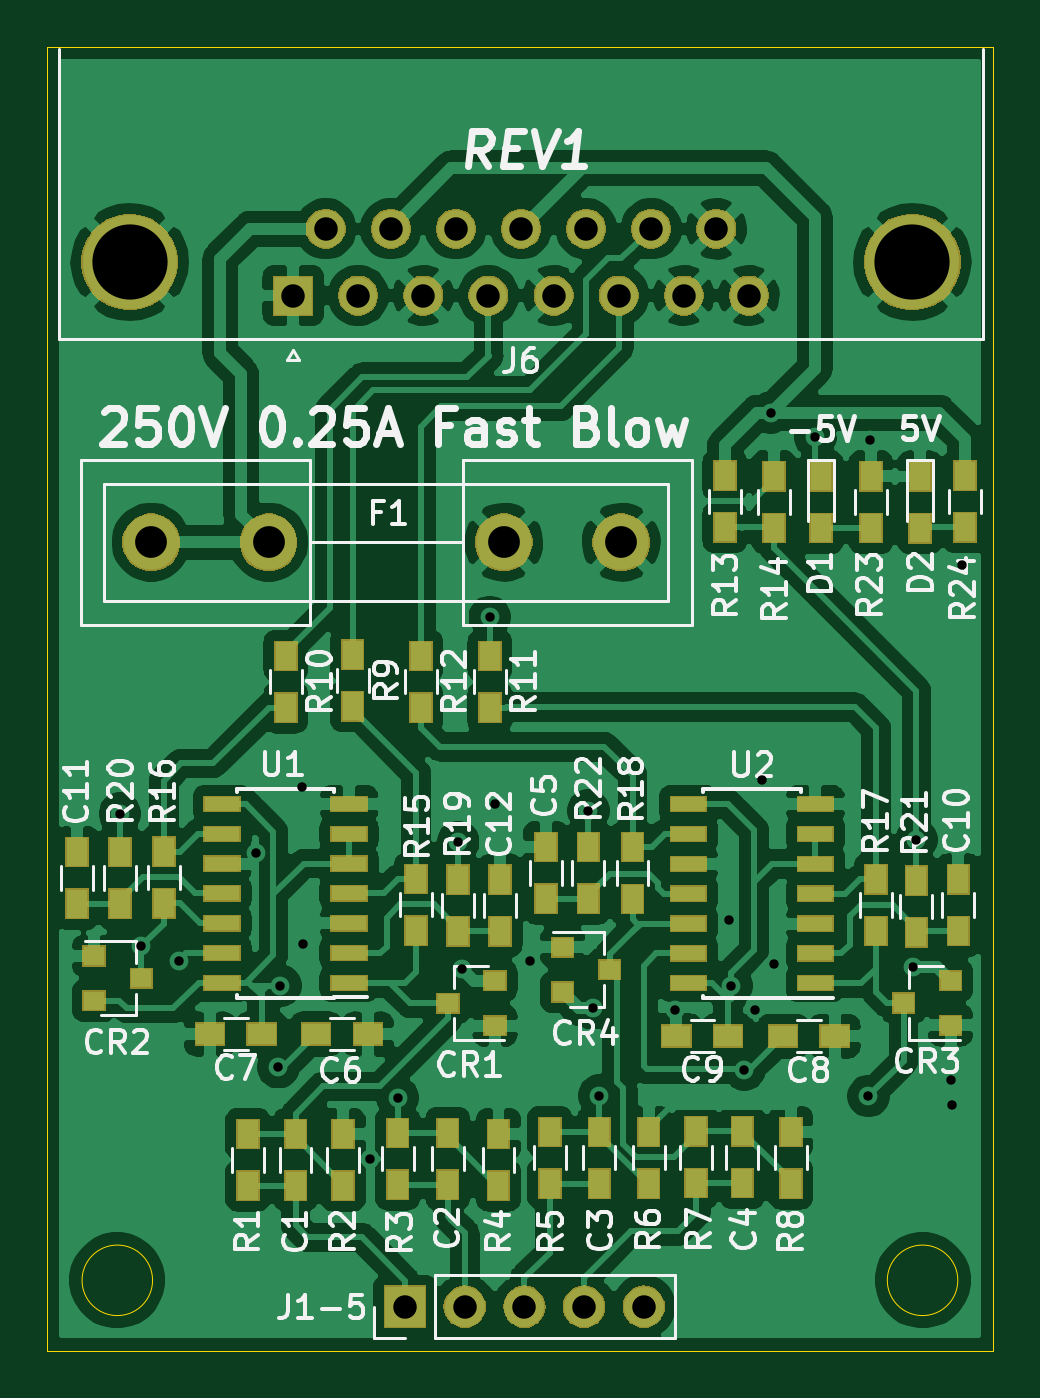
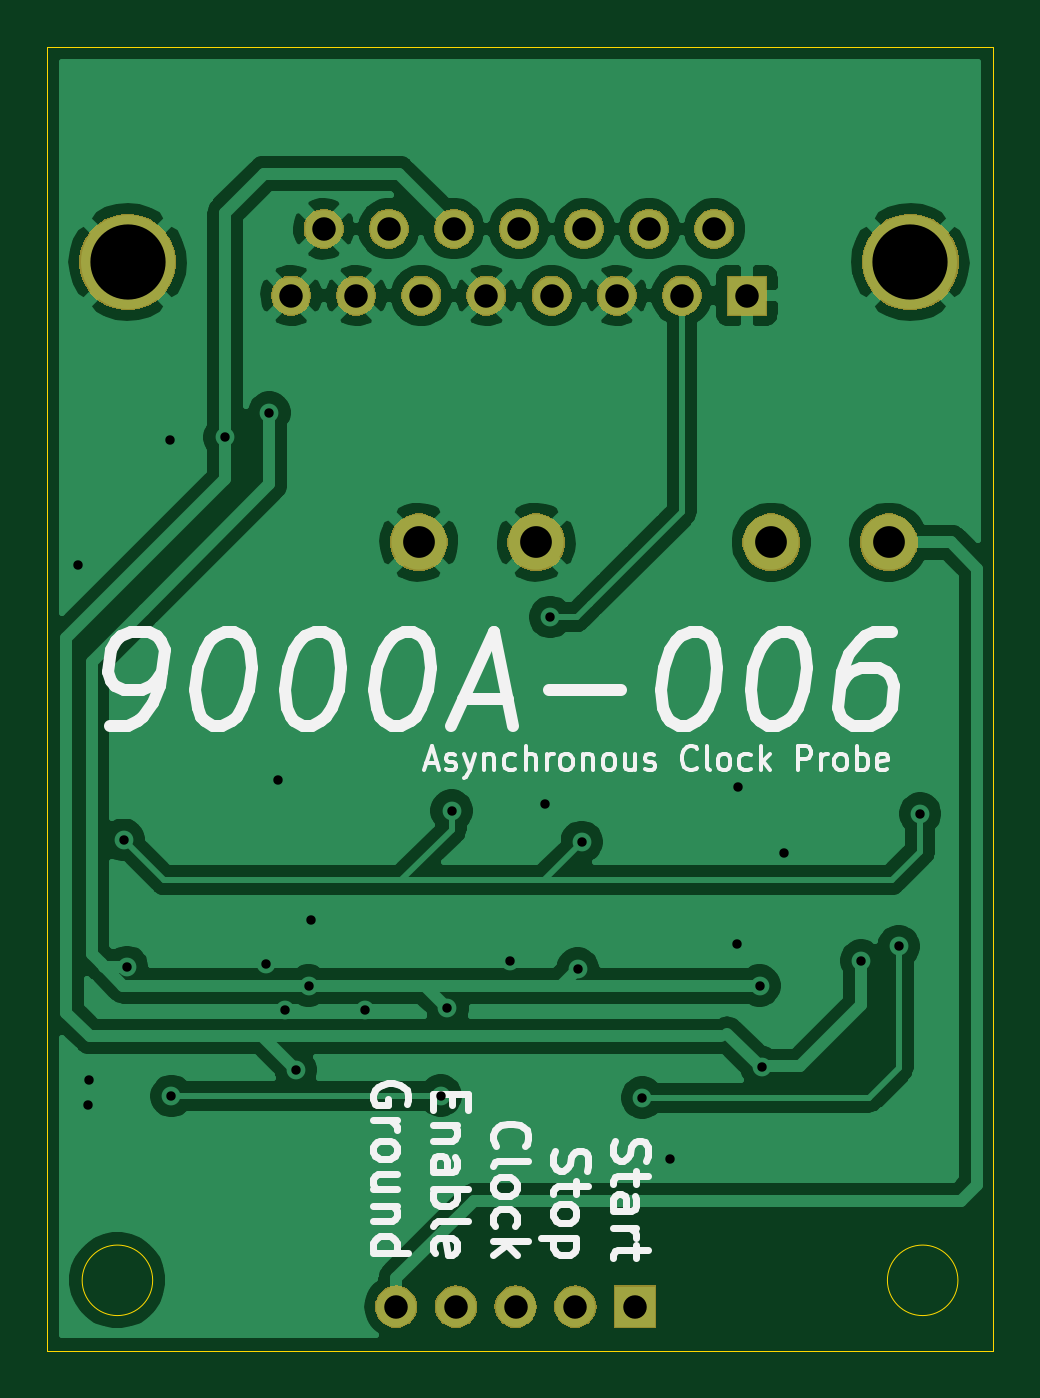
Circuit board: 10 layer files. Board 40.3 x 55.5 mm.
- bottom_copper: 9000 Clock Module-B_Cu.gbr (77668 bytes)
- bottom_mask: 9000 Clock Module-B_Mask.gbr (24409 bytes)
- paste: 9000 Clock Module-B_Paste.gbr (499 bytes)
- bottom_silk: 9000 Clock Module-B_SilkS.gbr (18250 bytes)
- outline: 9000 Clock Module-Edge_Cuts.gbr (832 bytes)
- top_copper: 9000 Clock Module-F_Cu.gbr (189409 bytes)
- top_mask: 9000 Clock Module-F_Mask.gbr (43433 bytes)
- paste: 9000 Clock Module-F_Paste.gbr (3521 bytes)
- top_silk: 9000 Clock Module-F_SilkS.gbr (50697 bytes)
- drill: 9000 Clock Module-PTH.drl (972 bytes)

=== bottom_copper: 9000 Clock Module-B_Cu.gbr (77668 bytes, source omitted) ===
=== bottom_mask: 9000 Clock Module-B_Mask.gbr (24409 bytes, source omitted) ===
=== paste: 9000 Clock Module-B_Paste.gbr ===
G04 #@! TF.GenerationSoftware,KiCad,Pcbnew,(5.1.4)-1*
G04 #@! TF.CreationDate,2021-07-27T11:29:55-04:00*
G04 #@! TF.ProjectId,9000 Clock Module,39303030-2043-46c6-9f63-6b204d6f6475,rev?*
G04 #@! TF.SameCoordinates,Original*
G04 #@! TF.FileFunction,Paste,Bot*
G04 #@! TF.FilePolarity,Positive*
%FSLAX46Y46*%
G04 Gerber Fmt 4.6, Leading zero omitted, Abs format (unit mm)*
G04 Created by KiCad (PCBNEW (5.1.4)-1) date 2021-07-27 11:29:55*
%MOMM*%
%LPD*%
G04 APERTURE LIST*
G04 APERTURE END LIST*
M02*

=== bottom_silk: 9000 Clock Module-B_SilkS.gbr (18250 bytes, source omitted) ===
=== outline: 9000 Clock Module-Edge_Cuts.gbr ===
G04 #@! TF.GenerationSoftware,KiCad,Pcbnew,(5.1.4)-1*
G04 #@! TF.CreationDate,2021-07-27T11:29:55-04:00*
G04 #@! TF.ProjectId,9000 Clock Module,39303030-2043-46c6-9f63-6b204d6f6475,rev?*
G04 #@! TF.SameCoordinates,Original*
G04 #@! TF.FileFunction,Profile,NP*
%FSLAX46Y46*%
G04 Gerber Fmt 4.6, Leading zero omitted, Abs format (unit mm)*
G04 Created by KiCad (PCBNEW (5.1.4)-1) date 2021-07-27 11:29:55*
%MOMM*%
%LPD*%
G04 APERTURE LIST*
%ADD10C,0.050000*%
G04 APERTURE END LIST*
D10*
X95010000Y-84630000D02*
G75*
G03X95010000Y-84630000I-1500000J0D01*
G01*
X129270000Y-84630000D02*
G75*
G03X129270000Y-84630000I-1500000J0D01*
G01*
X90510000Y-32150000D02*
X130770000Y-32150000D01*
X90510000Y-87630000D02*
X130770000Y-87630000D01*
X130770000Y-32150000D02*
X130770000Y-87630000D01*
X90510000Y-32150000D02*
X90510000Y-87630000D01*
M02*

=== top_copper: 9000 Clock Module-F_Cu.gbr (189409 bytes, source omitted) ===
=== top_mask: 9000 Clock Module-F_Mask.gbr (43433 bytes, source omitted) ===
=== paste: 9000 Clock Module-F_Paste.gbr ===
G04 #@! TF.GenerationSoftware,KiCad,Pcbnew,(5.1.4)-1*
G04 #@! TF.CreationDate,2021-07-27T11:29:55-04:00*
G04 #@! TF.ProjectId,9000 Clock Module,39303030-2043-46c6-9f63-6b204d6f6475,rev?*
G04 #@! TF.SameCoordinates,Original*
G04 #@! TF.FileFunction,Paste,Top*
G04 #@! TF.FilePolarity,Positive*
%FSLAX46Y46*%
G04 Gerber Fmt 4.6, Leading zero omitted, Abs format (unit mm)*
G04 Created by KiCad (PCBNEW (5.1.4)-1) date 2021-07-27 11:29:55*
%MOMM*%
%LPD*%
G04 APERTURE LIST*
%ADD10R,0.900000X1.200000*%
%ADD11R,1.200000X0.900000*%
%ADD12R,0.900000X0.800000*%
%ADD13R,1.500000X0.600000*%
G04 APERTURE END LIST*
D10*
X101092000Y-80602000D03*
X101092000Y-78402000D03*
X107566000Y-78354000D03*
X107566000Y-80554000D03*
X114018000Y-80514000D03*
X114018000Y-78314000D03*
X120104000Y-80494000D03*
X120104000Y-78294000D03*
X111740000Y-68390000D03*
X111740000Y-66190000D03*
D11*
X104170000Y-74150000D03*
X101970000Y-74150000D03*
X99650000Y-74150000D03*
X97450000Y-74150000D03*
X121830000Y-74240000D03*
X124030000Y-74240000D03*
X117300000Y-74230000D03*
X119500000Y-74230000D03*
D10*
X129290000Y-69770000D03*
X129290000Y-67570000D03*
X91800000Y-66410000D03*
X91800000Y-68610000D03*
X109800000Y-69780000D03*
X109800000Y-67580000D03*
D12*
X109580000Y-73790000D03*
X109580000Y-71890000D03*
X107580000Y-72840000D03*
X94530000Y-71780000D03*
X92530000Y-72730000D03*
X92530000Y-70830000D03*
X128960000Y-73780000D03*
X128960000Y-71880000D03*
X126960000Y-72830000D03*
X114460000Y-71410000D03*
X112460000Y-72360000D03*
X112460000Y-70460000D03*
D10*
X123460000Y-50420000D03*
X123460000Y-52620000D03*
X127650000Y-52630000D03*
X127650000Y-50430000D03*
X99060000Y-78402000D03*
X99060000Y-80602000D03*
X103124000Y-80602000D03*
X103124000Y-78402000D03*
X105436000Y-80554000D03*
X105436000Y-78354000D03*
X109728000Y-78402000D03*
X109728000Y-80602000D03*
X111908000Y-78314000D03*
X111908000Y-80514000D03*
X116118000Y-80514000D03*
X116118000Y-78314000D03*
X118124000Y-78294000D03*
X118124000Y-80494000D03*
X122164000Y-78314000D03*
X122164000Y-80514000D03*
X103520000Y-60210000D03*
X103520000Y-58010000D03*
X100680000Y-58060000D03*
X100680000Y-60260000D03*
X109360000Y-60260000D03*
X109360000Y-58060000D03*
X106420000Y-58060000D03*
X106420000Y-60260000D03*
X119360000Y-50390000D03*
X119360000Y-52590000D03*
X121440000Y-52620000D03*
X121440000Y-50420000D03*
X106220000Y-69750000D03*
X106220000Y-67550000D03*
X95490000Y-66390000D03*
X95490000Y-68590000D03*
X125790000Y-69770000D03*
X125790000Y-67570000D03*
X115430000Y-66200000D03*
X115430000Y-68400000D03*
X108010000Y-69780000D03*
X108010000Y-67580000D03*
X93630000Y-66410000D03*
X93630000Y-68610000D03*
X127510000Y-69820000D03*
X127510000Y-67620000D03*
X113550000Y-68390000D03*
X113550000Y-66190000D03*
X125570000Y-50420000D03*
X125570000Y-52620000D03*
X129570000Y-50390000D03*
X129570000Y-52590000D03*
D13*
X97970000Y-71980000D03*
X97970000Y-70710000D03*
X97970000Y-69440000D03*
X97970000Y-68170000D03*
X97970000Y-66900000D03*
X97970000Y-65630000D03*
X97970000Y-64360000D03*
X103370000Y-64360000D03*
X103370000Y-65630000D03*
X103370000Y-66900000D03*
X103370000Y-68170000D03*
X103370000Y-69440000D03*
X103370000Y-70710000D03*
X103370000Y-71980000D03*
X123210000Y-71990000D03*
X123210000Y-70720000D03*
X123210000Y-69450000D03*
X123210000Y-68180000D03*
X123210000Y-66910000D03*
X123210000Y-65640000D03*
X123210000Y-64370000D03*
X117810000Y-64370000D03*
X117810000Y-65640000D03*
X117810000Y-66910000D03*
X117810000Y-68180000D03*
X117810000Y-69450000D03*
X117810000Y-70720000D03*
X117810000Y-71990000D03*
M02*

=== top_silk: 9000 Clock Module-F_SilkS.gbr (50697 bytes, source omitted) ===
=== drill: 9000 Clock Module-PTH.drl ===
M48
METRIC,TZ
T1C0.400
T2C1.000
T3C1.350
T4C3.200
%
G90
G05
T1
X93620Y-64780
X94530Y-70420
X96130Y-71030
X99390Y-66440
X100360Y-75560
X100450Y-72100
X101370Y-63640
X101430Y-70300
X104270Y-79450
X105436Y-76860
X108010Y-65980
X108180Y-71370
X109360Y-56410
X109580Y-64360
X111060Y-71060
X113550Y-64650
X113730Y-73050
X114010Y-76780
X117240Y-73110
X119540Y-69280
X119640Y-72100
X120190Y-75670
X120660Y-73120
X120930Y-63340
X121310Y-47720
X121450Y-71160
X123210Y-48760
X125470Y-76790
X125550Y-48890
X127360Y-71300
X127510Y-65890
X128980Y-76090
X129030Y-77190
X129440Y-54180
T2
X100990Y-42730
X102375Y-39890
X103760Y-42730
X105145Y-39890
X106530Y-42730
X107915Y-39890
X109300Y-42730
X110685Y-39890
X112070Y-42730
X113455Y-39890
X114840Y-42730
X116225Y-39890
X117610Y-42730
X118995Y-39890
X120380Y-42730
X105750Y-85750
X108290Y-85750
X110830Y-85750
X113370Y-85750
X115910Y-85750
T3
X94950Y-53230
X99950Y-53230
X109950Y-53230
X114950Y-53230
T4
X94035Y-41310
X127335Y-41310
T0
M30

